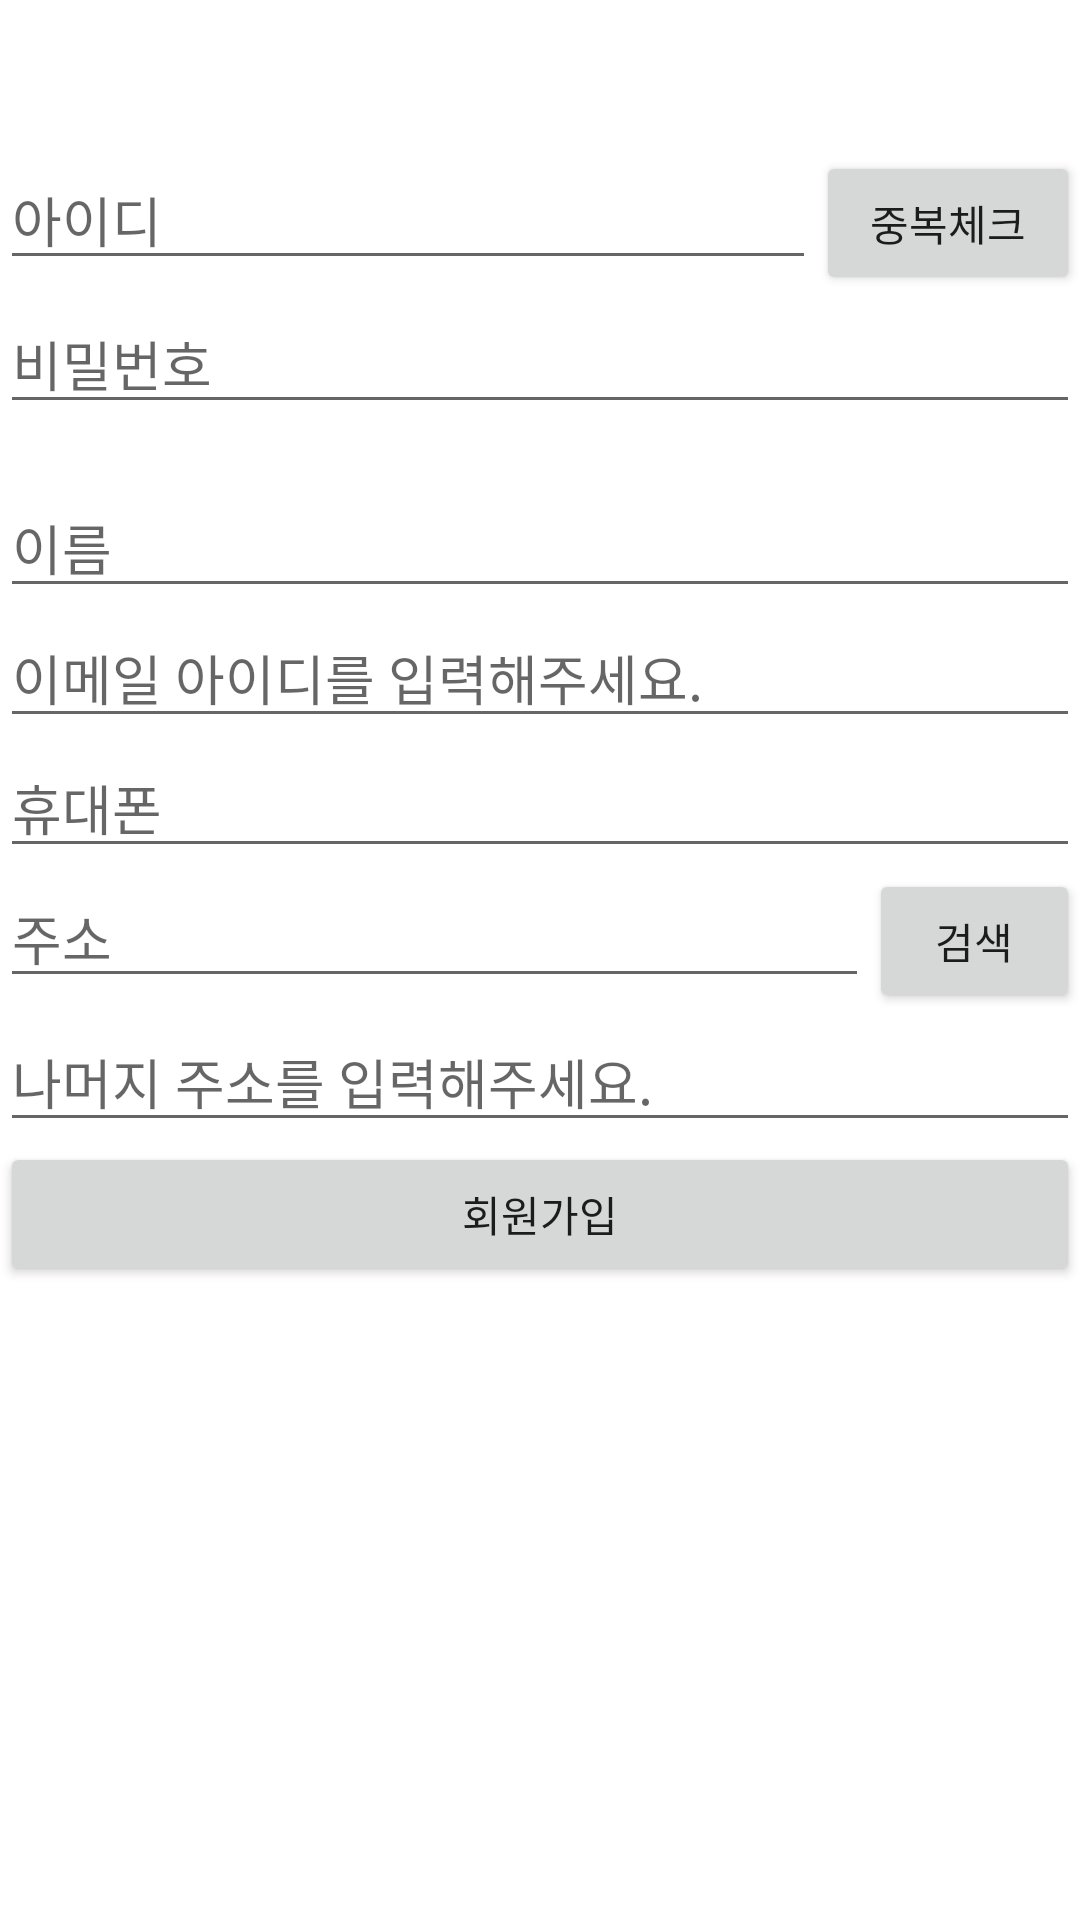

Android layout source for this screen:
<!-- AndroidManifest.xml: application theme Theme.GumzimaRest -->
<!-- res/layout/activity_regist.xml -->
<?xml version="1.0" encoding="utf-8"?>
<LinearLayout xmlns:tools="http://schemas.android.com/tools"
    xmlns:android="http://schemas.android.com/apk/res/android"
    android:layout_width="match_parent"
    android:layout_height="match_parent"
    android:orientation="vertical"    >

    <LinearLayout
        android:orientation="horizontal"
        android:layout_marginTop="50dp"
        android:layout_width="match_parent"
        android:layout_height="wrap_content">
        <EditText
            android:id="@+id/idText"
            android:layout_width="match_parent"
            android:layout_height="wrap_content"
            android:layout_weight="7"
            android:hint="아이디"
            android:inputType="textPersonName" />
        <Button
            android:id="@+id/btn_check"
            android:layout_width="wrap_content"
            android:layout_height="wrap_content"
            android:text="중복체크" />
    </LinearLayout>

    <EditText
        android:id="@+id/passText"
        android:layout_width="match_parent"
        android:layout_height="wrap_content"
        android:ems="10"
        android:hint="비밀번호"
        android:inputType="textPassword" />

    <EditText
        android:id="@+id/nameText"
        android:layout_width="match_parent"
        android:layout_height="wrap_content"
        android:layout_alignParentLeft="true"
        android:layout_alignParentStart="true"
        android:layout_alignParentTop="true"
        android:layout_marginTop="18dp"
        android:ems="10"
        android:hint="이름"
        android:inputType="textPersonName" />

    <EditText
        android:id="@+id/emailText"
        android:layout_width="match_parent"
        android:layout_height="wrap_content"
        android:hint="이메일 아이디를 입력해주세요."
        android:inputType="textPersonName" />


    <EditText
        android:id="@+id/phoneText"
        android:layout_width="match_parent"
        android:layout_height="wrap_content"
        android:hint="휴대폰"
        android:inputType="textPersonName" />

    <LinearLayout
        android:orientation="horizontal"
        android:layout_width="match_parent"
        android:layout_height="wrap_content">
        <EditText
            android:id="@+id/addr1Text"
            android:layout_width="match_parent"
            android:layout_height="wrap_content"
            android:layout_weight="8"
            android:hint="주소"
            android:inputType="textPersonName" />

        <Button
            android:id="@+id/btn_search"
            android:layout_width="wrap_content"
            android:layout_height="wrap_content"
            android:layout_weight="2"
            android:text="검색" />
    </LinearLayout>
    <EditText
        android:id="@+id/addr2Text"
        android:layout_width="match_parent"
        android:layout_height="wrap_content"
        android:hint="나머지 주소를 입력해주세요."
        android:inputType="textPersonName" />
    <Button
        android:id="@+id/registerbutton"
        android:layout_width="match_parent"
        android:layout_height="wrap_content"
        android:layout_alignParentLeft="true"
        android:layout_alignParentStart="true"
        android:layout_centerVertical="true"
        android:text="회원가입" />



</LinearLayout>
<!-- resources referenced by this layout -->
<resources>
  <style name="Theme.GumzimaRest" parent="Theme.MaterialComponents.DayNight.DarkActionBar">
          
          <item name="colorPrimary">@color/purple_500</item>
          <item name="colorPrimaryVariant">@color/purple_700</item>
          <item name="colorOnPrimary">@color/white</item>
          
          <item name="colorSecondary">@color/teal_200</item>
          <item name="colorSecondaryVariant">@color/teal_700</item>
          <item name="colorOnSecondary">@color/black</item>
          
          <item name="android:statusBarColor" tools:targetApi="l">?attr/colorPrimaryVariant</item>
          
      </style>
  <!-- not gathered from this repository: default colours our renderer supplied (Android Studio template values) -->
  <color name="purple_500">#FF6200EE</color>
  <color name="purple_700">#FF3700B3</color>
  <color name="teal_200">#FF03DAC5</color>
  <color name="teal_700">#FF018786</color>
  <color name="black">#FF000000</color>
  <color name="white">#FFFFFFFF</color>
</resources>
